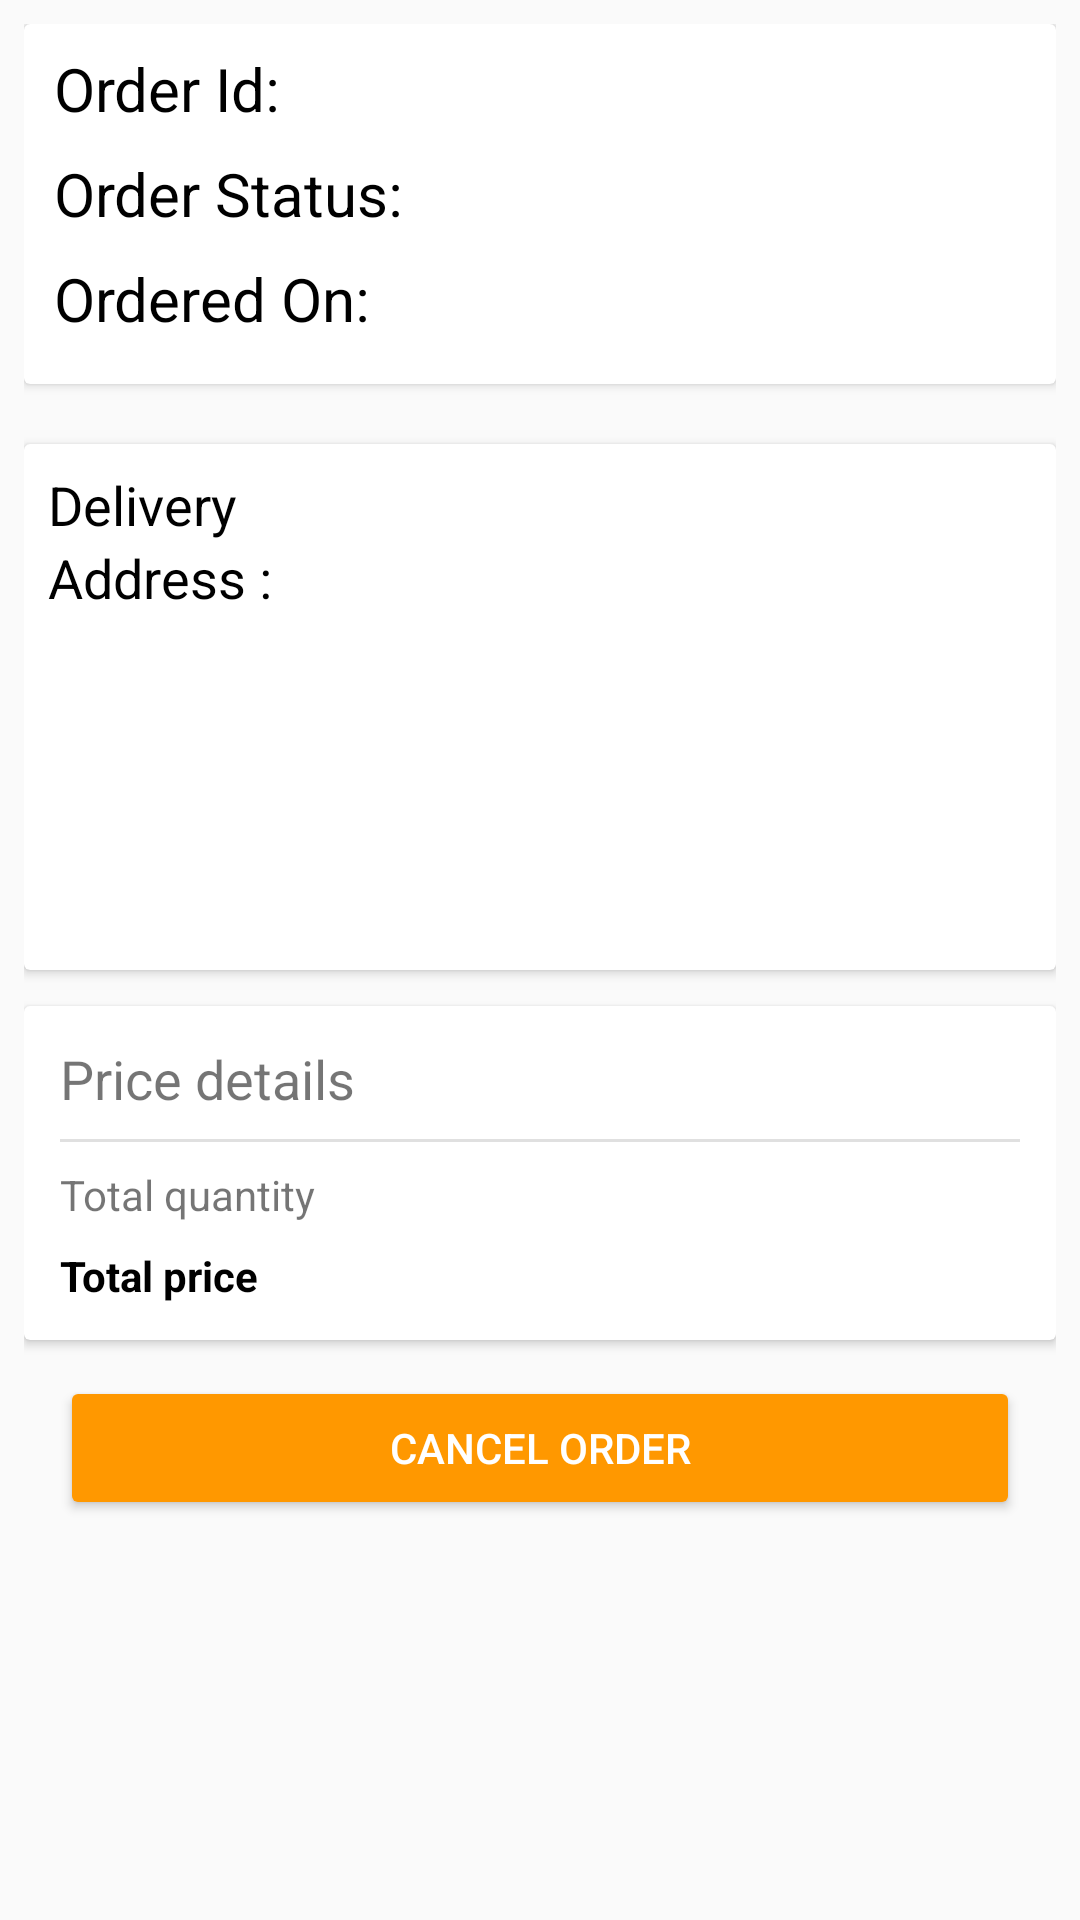

The Android layout XML behind this screen, and the referenced resources:
<!-- AndroidManifest.xml: application theme Theme.AppCompat.Light.NoActionBar -->
<!-- res/layout/fragment_order_detail.xml -->
<?xml version="1.0" encoding="utf-8"?>
<ScrollView xmlns:android="http://schemas.android.com/apk/res/android"
    xmlns:app="http://schemas.android.com/apk/res-auto"
    android:layout_width="match_parent"
    android:layout_height="match_parent"
    android:orientation="vertical">

    <LinearLayout
        android:layout_width="match_parent"
        android:layout_height="wrap_content"
        android:orientation="vertical"
        android:padding="8dp">

        <androidx.cardview.widget.CardView
            android:layout_width="match_parent"
            android:layout_height="120dp">

            <LinearLayout
                android:layout_width="match_parent"
                android:layout_height="match_parent"
                android:orientation="vertical"
                android:paddingTop="8dp">

                <LinearLayout
                    android:layout_width="match_parent"
                    android:layout_height="wrap_content"
                    android:orientation="horizontal">

                    <TextView
                        android:layout_width="wrap_content"
                        android:layout_height="wrap_content"
                        android:layout_gravity="center_vertical"
                        android:layout_marginStart="10dp"
                        android:clickable="true"
                        android:focusable="true"
                        android:text="@string/order_id"
                        android:textColor="#000000"
                        android:textSize="20sp" />

                    <TextView
                        android:id="@+id/order_id"
                        android:layout_width="wrap_content"
                        android:layout_height="wrap_content"
                        android:layout_gravity="center_vertical"
                        android:layout_marginStart="10dp"
                        android:clickable="true"
                        android:focusable="true"
                        android:textColor="#000000"
                        android:textSize="20sp" />

                </LinearLayout>

            <LinearLayout
                android:layout_width="match_parent"
                android:layout_height="wrap_content"
                android:orientation="horizontal"
                android:layout_marginTop="8dp">

                <TextView
                    android:layout_width="wrap_content"
                    android:layout_height="wrap_content"
                    android:layout_gravity="center_vertical"
                    android:layout_marginStart="10dp"
                    android:text="@string/order_status"
                    android:textColor="#000000"
                    android:textSize="20sp" />

                <TextView
                    android:id="@+id/order_status"
                    android:layout_width="wrap_content"
                    android:layout_height="wrap_content"
                    android:layout_gravity="center_vertical"
                    android:layout_marginStart="10dp"
                    android:textColor="#000000"
                    android:textSize="20sp" />

            </LinearLayout>

            <LinearLayout
                android:layout_width="match_parent"
                android:layout_height="wrap_content"
                android:orientation="horizontal"
                android:layout_marginTop="8dp">

                <TextView
                    android:layout_width="wrap_content"
                    android:layout_height="wrap_content"
                    android:layout_gravity="center_vertical"
                    android:layout_marginStart="10dp"
                    android:text="@string/ordered_on"
                    android:textColor="#000000"
                    android:textSize="20sp" />

                <TextView
                    android:id="@+id/order_date"
                    android:layout_width="wrap_content"
                    android:layout_height="wrap_content"
                    android:layout_gravity="center_vertical"
                    android:layout_marginStart="10dp"
                    android:textColor="#000000"
                    android:textSize="20sp" />
            </LinearLayout>

            </LinearLayout>

        </androidx.cardview.widget.CardView>

        <ProgressBar
            android:layout_width="match_parent"
            android:layout_height="wrap_content"
            android:id="@+id/pb"
            android:visibility="gone"/>

        <androidx.recyclerview.widget.RecyclerView
            android:id="@+id/cart_rv"
            android:layout_width="match_parent"
            android:layout_height="wrap_content"
            android:layout_marginTop="8dp" />

        <androidx.cardview.widget.CardView
            android:layout_width="match_parent"
            android:layout_height="wrap_content"
            android:layout_marginTop="12dp">

            <LinearLayout
                android:layout_width="match_parent"
                android:layout_height="match_parent"
                android:orientation="horizontal">

                <LinearLayout
                    android:layout_width="wrap_content"
                    android:layout_height="match_parent"
                    android:layout_margin="8dp"
                    android:orientation="vertical">

                    <TextView
                        android:layout_width="wrap_content"
                        android:layout_height="wrap_content"
                        android:text="@string/delivery"
                        android:textColor="#000000"
                        android:textSize="18sp" />

                    <TextView
                        android:layout_width="wrap_content"
                        android:layout_height="wrap_content"
                        android:text="@string/address"
                        android:textColor="#000000"
                        android:textSize="18sp" />

                </LinearLayout>

                <LinearLayout
                    android:layout_width="match_parent"
                    android:layout_height="wrap_content"
                    android:layout_marginStart="12dp"
                    android:orientation="vertical">

                    <TextView
                        android:id="@+id/a_name"
                        android:layout_width="match_parent"
                        android:layout_height="wrap_content"
                        android:layout_marginTop="8dp"
                        android:textColor="#000000"
                        android:textSize="18sp"
                        android:textStyle="bold" />

                    <TextView
                        android:id="@+id/a_addr1"
                        android:layout_width="match_parent"
                        android:layout_height="wrap_content"
                        android:layout_marginTop="8dp"
                        android:textColor="#000000" />

                    <TextView
                        android:id="@+id/a_addr2"
                        android:layout_width="match_parent"
                        android:layout_height="wrap_content"
                        android:layout_marginTop="8dp"
                        android:textColor="#000000" />

                    <TextView
                        android:id="@+id/a_city"
                        android:layout_width="match_parent"
                        android:layout_height="wrap_content"
                        android:layout_marginTop="8dp"
                        android:textColor="#000000" />

                    <TextView
                        android:id="@+id/a_state"
                        android:layout_width="match_parent"
                        android:layout_height="wrap_content"
                        android:layout_marginTop="8dp"
                        android:textColor="#000000" />

                    <TextView
                        android:id="@+id/a_pin"
                        android:layout_width="match_parent"
                        android:layout_height="wrap_content"
                        android:layout_marginTop="8dp"
                        android:layout_marginBottom="8dp"
                        android:textColor="#000000" />

                </LinearLayout>

            </LinearLayout>

        </androidx.cardview.widget.CardView>

        <androidx.cardview.widget.CardView
            android:id="@+id/cd_view"
            android:layout_width="match_parent"
            android:layout_height="wrap_content"
            android:layout_marginTop="12dp">

            <androidx.constraintlayout.widget.ConstraintLayout
                android:layout_width="match_parent"
                android:layout_height="wrap_content"
                android:padding="12dp">

                <TextView
                    android:id="@+id/price_detail"
                    android:layout_width="match_parent"
                    android:layout_height="wrap_content"
                    android:text="@string/price_details"
                    android:textSize="18sp"
                    app:layout_constraintStart_toStartOf="parent"
                    app:layout_constraintTop_toTopOf="parent" />

                <View
                    android:id="@+id/divider6"
                    android:layout_width="match_parent"
                    android:layout_height="1dp"
                    android:layout_marginTop="8dp"
                    android:background="?android:attr/listDivider"
                    app:layout_constraintTop_toBottomOf="@+id/price_detail" />

                <TextView
                    android:id="@+id/total_quantity_tv"
                    android:layout_width="wrap_content"
                    android:layout_height="wrap_content"
                    android:layout_marginTop="8dp"
                    android:text="@string/total_quantity"
                    app:layout_constraintStart_toStartOf="parent"
                    app:layout_constraintTop_toBottomOf="@+id/divider6" />

                <TextView
                    android:id="@+id/total_quantity"
                    android:layout_width="wrap_content"
                    android:layout_height="wrap_content"
                    android:layout_marginTop="8dp"
                    app:layout_constraintEnd_toEndOf="parent"
                    app:layout_constraintTop_toBottomOf="@+id/divider6" />


                <TextView
                    android:id="@+id/total_price_tv"
                    android:layout_width="wrap_content"
                    android:layout_height="wrap_content"
                    android:layout_marginTop="8dp"
                    android:text="@string/total_price"
                    android:textColor="#000000"
                    android:textStyle="bold"
                    app:layout_constraintStart_toStartOf="parent"
                    app:layout_constraintTop_toBottomOf="@+id/total_quantity_tv" />

                <TextView
                    android:id="@+id/total_price"
                    android:layout_width="wrap_content"
                    android:layout_height="wrap_content"
                    android:layout_marginTop="8dp"
                    android:textColor="#000000"
                    android:textStyle="bold"
                    app:layout_constraintEnd_toEndOf="parent"
                    app:layout_constraintTop_toBottomOf="@+id/total_quantity" />

            </androidx.constraintlayout.widget.ConstraintLayout>

        </androidx.cardview.widget.CardView>

        <Button
            android:id="@+id/cancel"
            android:layout_width="match_parent"
            android:layout_height="wrap_content"
            android:layout_margin="12dp"
            android:text="@string/cancel_order"
            android:textColor="@color/accentTextIcon"
            android:backgroundTint="@color/colorPrimary"/>

    </LinearLayout>

</ScrollView>
<!-- resources referenced by this layout -->
<resources>
  <color name="accentTextIcon">#FFFFFF</color>
  <color name="colorPrimary">#FF9800</color>
  <string name="address">Address :</string>
  <string name="cancel_order">Cancel Order</string>
  <string name="delivery">Delivery</string>
  <string name="order_id">Order Id:</string>
  <string name="order_status">Order Status:</string>
  <string name="ordered_on">Ordered On:</string>
  <string name="price_details">Price details</string>
  <string name="total_price">Total price</string>
  <string name="total_quantity">Total quantity</string>
</resources>
